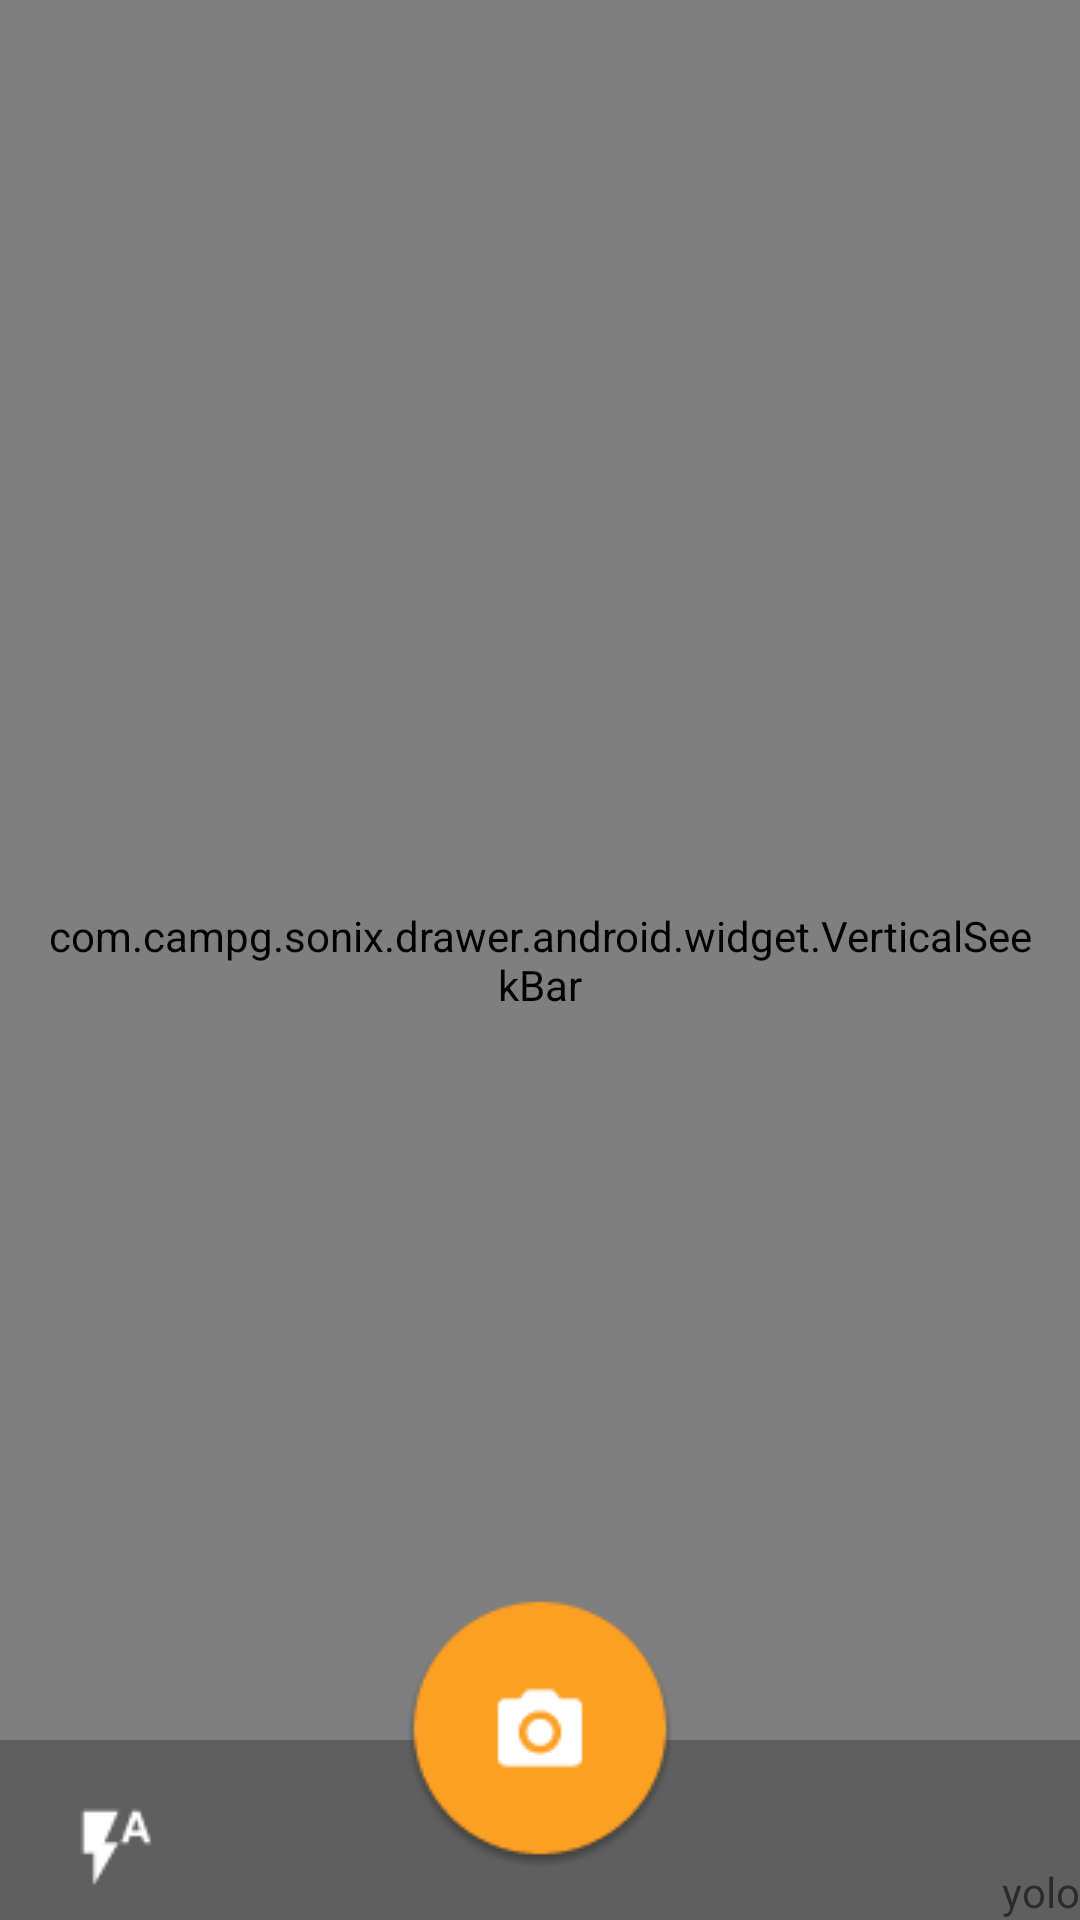

Produce the Android XML layout that renders to this screen, including the resource entries it uses.
<!-- AndroidManifest.xml: activity theme AppTheme.NoActionBar -->
<!-- res/layout/main.xml -->
<?xml version="1.0" encoding="utf-8"?>
<FrameLayout xmlns:android="http://schemas.android.com/apk/res/android"
    xmlns:tools="http://schemas.android.com/tools"
    android:layout_width="match_parent"
    android:id="@+id/layout"
    android:layout_height="match_parent"
    tools:context="com.campg.sonix.drawer.CamTestActivity">

    <SurfaceView
        android:id="@+id/surfaceView"
        android:layout_width="match_parent"
        android:layout_height="match_parent" />
    <TextView
        android:layout_width="wrap_content"
        android:layout_height="wrap_content"
        android:id="@+id/editText"
        android:text="yolo"
        android:layout_gravity="center_horizontal|right|bottom" />
<LinearLayout
    android:id="@+id/lay"
    android:layout_height="wrap_content"
    android:layout_width="match_parent"
    android:orientation="horizontal"
    android:layout_gravity="bottom"
    >



    <ImageButton
        android:id="@+id/cancel"
        android:layout_width="0dp"
        android:layout_height="match_parent"
        android:text="cancel"
        android:visibility="invisible"
        android:layout_gravity="left|bottom"
        android:src="@drawable/loop"
        android:background="@null"
        android:layout_weight="1"
        />


    <ImageButton
        android:id="@+id/save"
        android:layout_width="0dp"
        android:layout_height="match_parent"
        android:text="save"
        android:background="@null"
        android:visibility="invisible"
        android:gravity="end"
        android:src="@drawable/checkw"
        android:layout_weight="1"
        />
    </LinearLayout>

    <android.support.design.widget.CoordinatorLayout
        xmlns:android="http://schemas.android.com/apk/res/android"
        xmlns:app="http://schemas.android.com/apk/res-auto"
        android:layout_width="match_parent"
        android:layout_height="match_parent">

        <LinearLayout android:layout_width="match_parent"
            android:layout_height="match_parent"
            android:orientation="vertical">

            <LinearLayout
                android:id="@+id/viewA"
                android:layout_width="match_parent"
                android:layout_height="match_parent"
                android:layout_weight="0.1"
                android:orientation="horizontal"/>

            <FrameLayout
                android:id="@+id/viewB"
                android:layout_width="match_parent"
                android:layout_height="600dp"
                android:layout_weight="0.9"
                android:alpha="0.5"
                android:background="@android:drawable/screen_background_dark_transparent"
                android:orientation="horizontal">

            </FrameLayout>

        </LinearLayout>

        <ImageButton
            android:id="@+id/cap"
            android:layout_width="wrap_content"
            android:layout_height="wrap_content"
            android:layout_margin="16dp"
            android:clickable="true"
            android:background="@null"
            android:src="@drawable/cap2"
            app:layout_anchor="@id/viewA"
            app:layout_anchorGravity="bottom|center"/>

    </android.support.design.widget.CoordinatorLayout>

    <com.campg.sonix.drawer.android.widget.VerticalSeekBar
        android:id="@+id/zoom"
        android:layout_width="wrap_content"
        android:layout_height="200dp"
        android:layout_margin="15dp"
        android:layout_gravity="right|center"
        android:max="100"
        android:progress="0"
        android:thumb="@null"
        android:progressDrawable="@drawable/seekbar_progressbar"
        />

    <ImageButton
        android:id="@+id/btn_flash"
        android:layout_width="wrap_content"
        android:layout_height="wrap_content"
        android:layout_weight="0.02"
        android:background="@null"
        android:layout_marginLeft="15dp"
        android:src="@drawable/flash_auto"
        android:layout_gravity="left|bottom" />

</FrameLayout>
<!-- resources referenced by this layout -->
<resources>
  <!-- drawable cap2: png bitmap (drawable-v21, 3989 bytes) -->
  <!-- drawable checkw: png bitmap (drawable, 501 bytes) -->
  <!-- drawable flash_auto: png bitmap (drawable, 581 bytes) -->
  <!-- drawable loop: png bitmap (drawable, 847 bytes) -->
  <!-- drawable seekbar_progressbar (drawable) -->
  <?xml version="1.0" encoding="utf-8"?>
  <layer-list
      xmlns:android="http://schemas.android.com/apk/res/android">
  
      <item>
          <shape android:shape="rectangle">
              <corners android:radius="0dp"/>
              <gradient
                  android:angle="-90"
                  android:endColor="#6c6e6a"
                  android:startColor="#61635f"/>
          </shape>
      </item>
  
      <item>
          <clip>
              <shape android:shape="rectangle" >
                  <corners android:radius="0dp" />
  
                  <gradient
                      android:angle="-90"
                      android:endColor="#FC9F23"
                      android:startColor="#FC9F23" />
              </shape>
          </clip>
      </item>
  
      <item>
          <clip>
              <shape android:shape="rectangle" >
                  <corners android:radius="0dp" />
  
                  <gradient
                      android:angle="180"
                      android:endColor="#FC9F23"
                      android:startColor="#FC9F23" />
              </shape>
          </clip>
      </item>
  </layer-list>
  <style name="AppTheme.NoActionBar">
          <item name="windowActionBar">false</item>
          <item name="windowNoTitle">true</item>
          <item name="windowActionModeOverlay">true</item>
      </style>
</resources>
